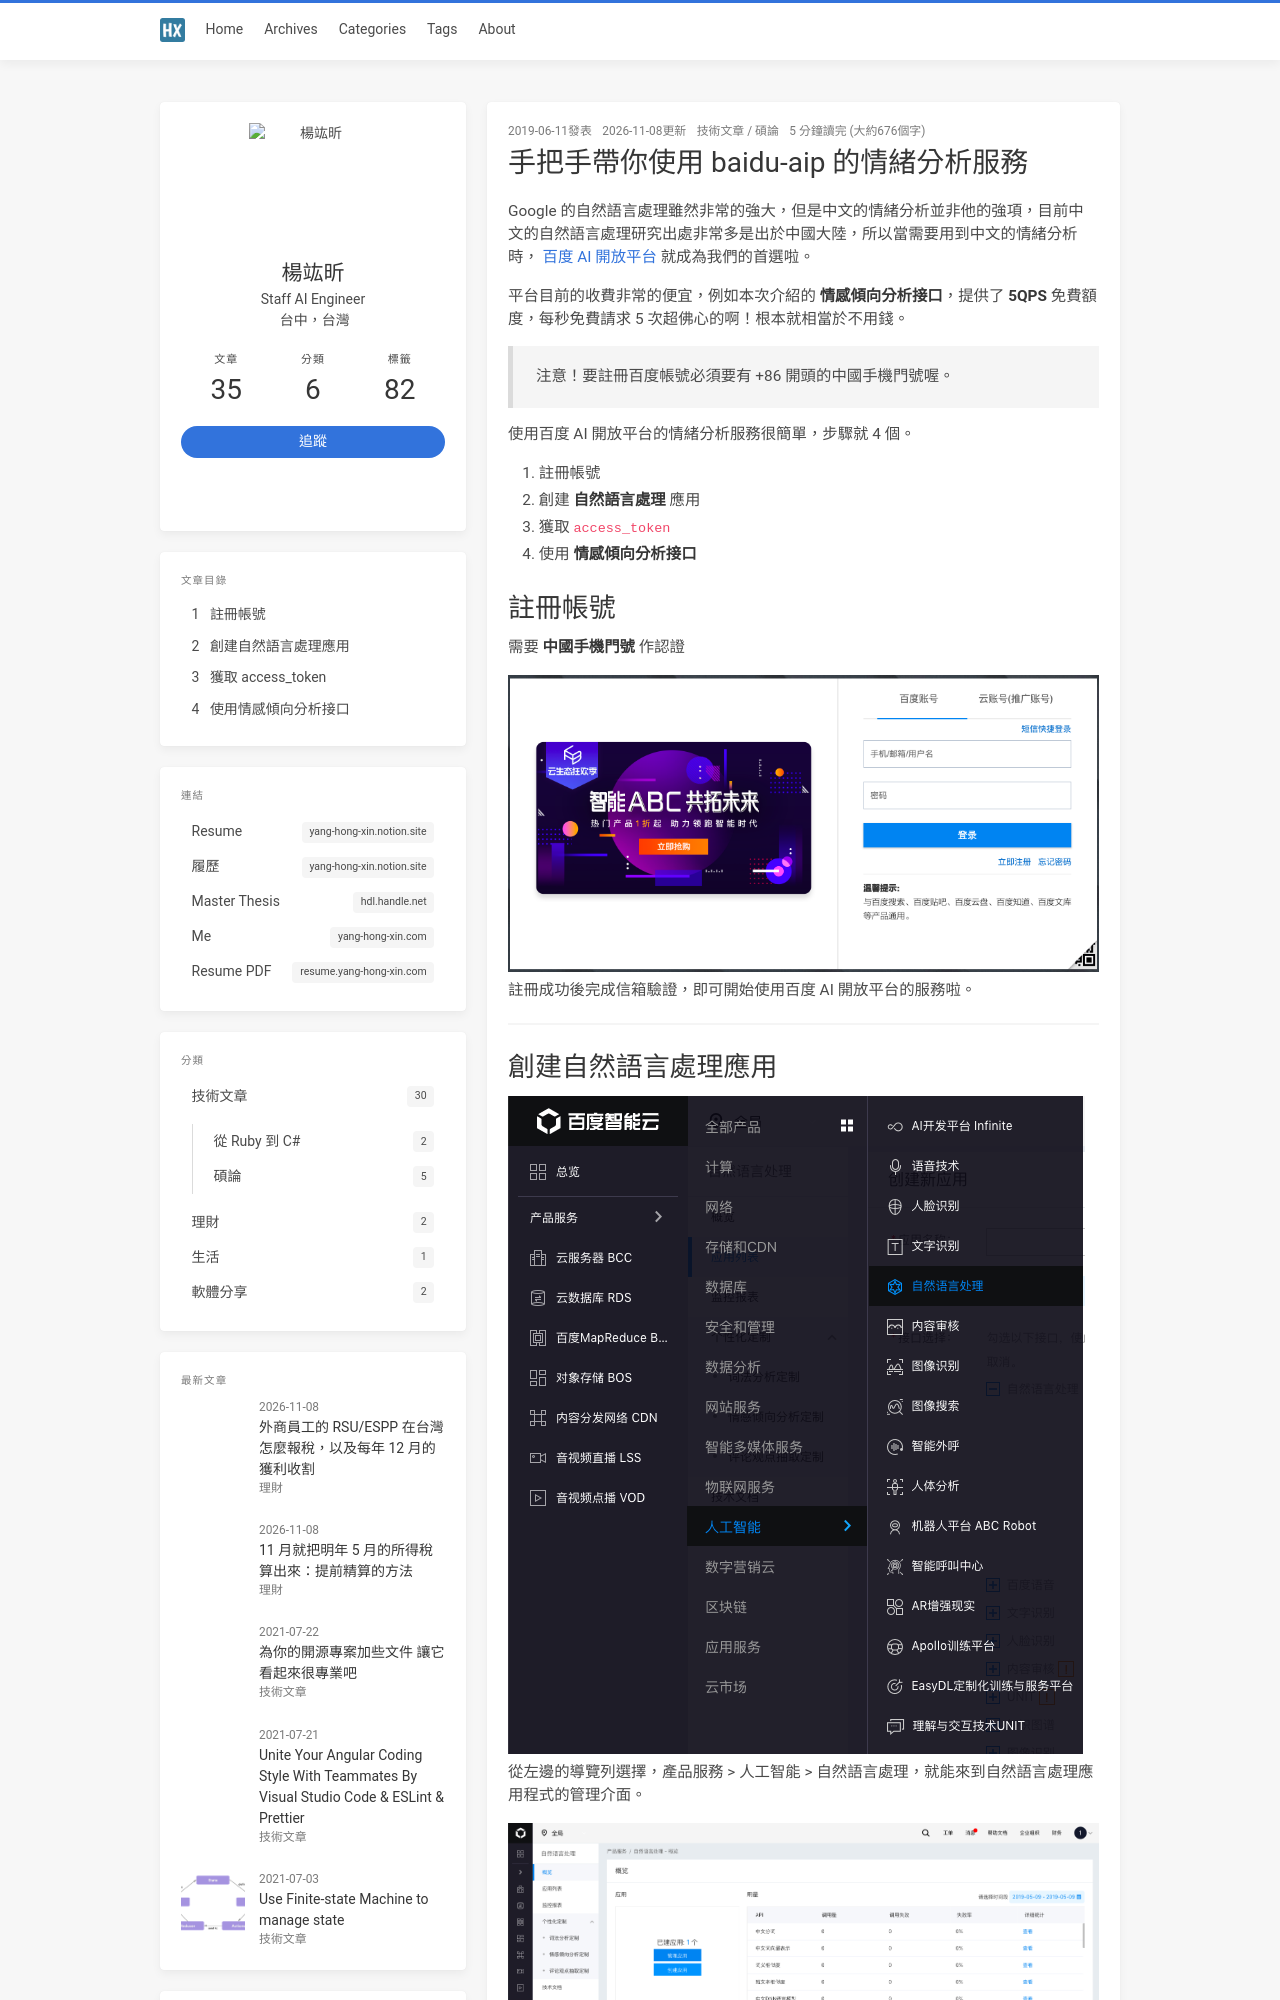

repository: jk195417/blog · page: chinese-sentiment-analysis-using-baidu-aip-service/index.html · generator: jekyll

---
title: 手把手帶你使用 baidu-aip 的情緒分析服務
date: 2019-06-11 17:19:47
toc: true
thumbnail: chinese-sentiment-analysis-using-baidu-aip-service/login.png
categories:
  - 技術文章
  - 碩論
tags:
  - baidu
  - sentiment
  - nlp
---

Google 的自然語言處理雖然非常的強大，但是中文的情緒分析並非他的強項，目前中文的自然語言處理研究出處非常多是出於中國大陸，所以當需要用到中文的情緒分析時， [百度 AI 開放平台](https://ai.baidu.com/) 就成為我們的首選啦。

平台目前的收費非常的便宜，例如本次介紹的 **情感傾向分析接口**，提供了 **5QPS** 免費額度，每秒免費請求 5 次超佛心的啊！根本就相當於不用錢。

> 注意！要註冊百度帳號必須要有 +86 開頭的中國手機門號喔。

使用百度 AI 開放平台的情緒分析服務很簡單，步驟就 4 個。

1. 註冊帳號
2. 創建 **自然語言處理** 應用
3. 獲取 `access_token`
4. 使用 **情感傾向分析接口**

<!-- more -->

# 註冊帳號

需要 **中國手機門號** 作認證

{% asset_img login.png %}

註冊成功後完成信箱驗證，即可開始使用百度 AI 開放平台的服務啦。

* * *

# 創建自然語言處理應用

{% asset_img nav.png %}

從左邊的導覽列選擇，產品服務 > 人工智能 > 自然語言處理，就能來到自然語言處理應用程式的管理介面。

{% asset_img dashboard.png %}

點選創建應用

{% asset_img new-app.png %}

勾選想使用的服務，填入應用程式的描述。

{% asset_img keys.png %}

待會會使用到 `API Key`與 `Secret Key`，把它記起來並小心保管，這就相當是使用此服務的帳號密碼囉。

* * *
